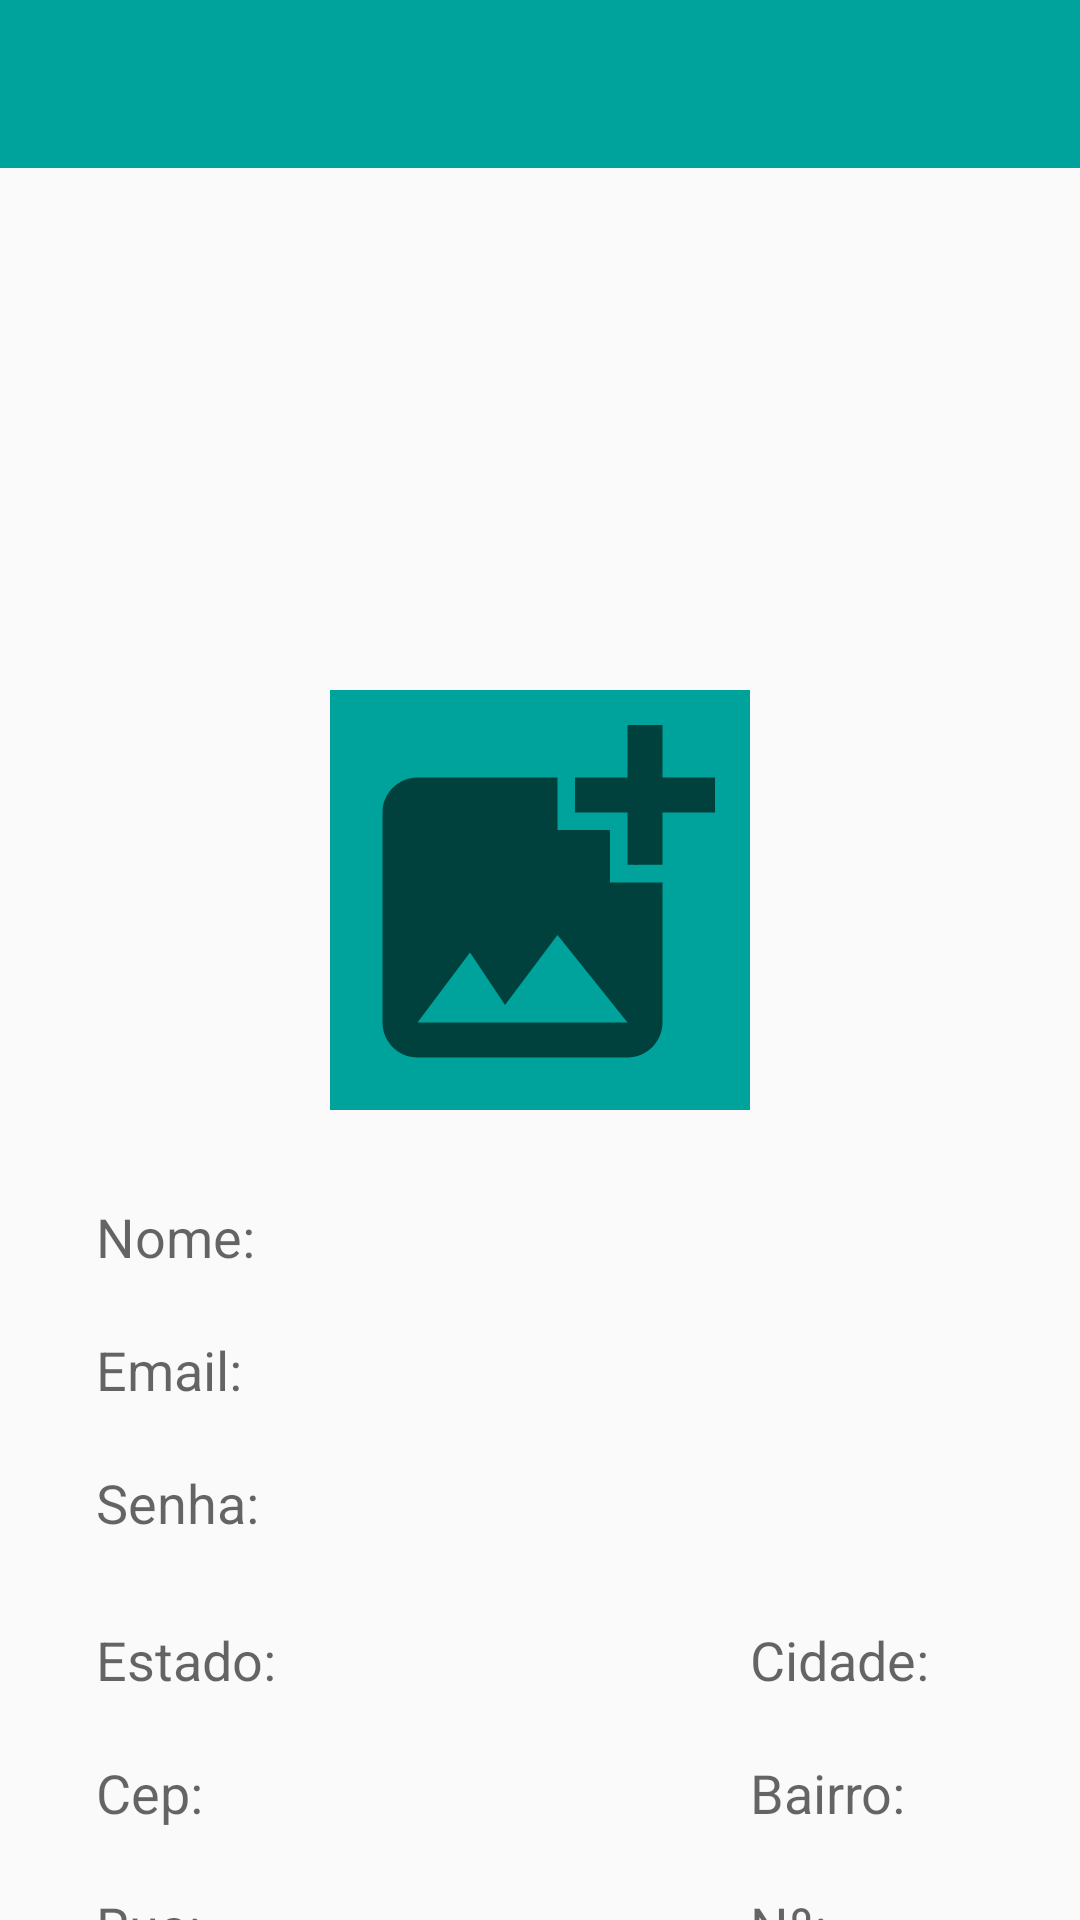

Here is an Android app screen rendered from its layout file. Give the layout XML and the strings, colors and styles it references.
<!-- AndroidManifest.xml: application theme AppTheme -->
<!-- res/layout/activity_cadastrar_usuario.xml -->
<?xml version="1.0" encoding="utf-8"?>
<androidx.constraintlayout.widget.ConstraintLayout xmlns:android="http://schemas.android.com/apk/res/android"
    xmlns:app="http://schemas.android.com/apk/res-auto"
    xmlns:tools="http://schemas.android.com/tools"
    android:layout_width="match_parent"
    android:layout_height="match_parent"
    tools:context=".CadastrarUsuarioActivity">

    <androidx.appcompat.widget.Toolbar
        android:id="@+id/toolbarVoltar"
        android:layout_width="match_parent"
        android:layout_height="wrap_content"
        android:background="?attr/colorPrimary"
        android:minHeight="?attr/actionBarSize"
        android:theme="?attr/actionBarTheme"
        app:layout_constraintEnd_toEndOf="parent"
        app:layout_constraintStart_toStartOf="parent"
        app:layout_constraintTop_toTopOf="parent" />

    <ImageButton
        android:id="@+id/imgBtnAddFoto"
        android:layout_width="wrap_content"
        android:layout_height="wrap_content"
        android:layout_marginTop="16dp"
        android:background="#00a39b"
        app:layout_constraintEnd_toEndOf="@+id/imvPhotoPreview"
        app:layout_constraintStart_toStartOf="@+id/imvPhotoPreview"
        app:layout_constraintTop_toBottomOf="@+id/imvPhotoPreview"
        app:srcCompat="@drawable/ic_baseline_add_photo_alternate_24" />

    <EditText
        android:id="@+id/nomeUsu"
        style="@style/Base.Widget.MaterialComponents.TextInputEditText"
        android:layout_width="0dp"
        android:layout_height="wrap_content"
        android:layout_marginStart="16dp"
        android:layout_marginLeft="16dp"
        android:layout_marginTop="28dp"
        android:layout_marginEnd="16dp"
        android:layout_marginRight="16dp"
        android:ems="10"
        android:hint="Nome:"
        android:inputType="textPersonName"
        android:padding="2dp"
        android:textSize="18sp"
        app:layout_constraintEnd_toEndOf="parent"
        app:layout_constraintHorizontal_bias="0.0"
        app:layout_constraintStart_toStartOf="parent"
        app:layout_constraintTop_toBottomOf="@+id/imgBtnAddFoto" />

    <EditText
        android:id="@+id/emailUsu"
        style="@style/Base.Widget.MaterialComponents.TextInputEditText"
        android:layout_width="0dp"
        android:layout_height="wrap_content"
        android:layout_marginStart="16dp"
        android:layout_marginLeft="16dp"
        android:layout_marginTop="16dp"
        android:layout_marginEnd="16dp"
        android:layout_marginRight="16dp"
        android:ems="10"
        android:hint="Email:"
        android:inputType="textPersonName"
        android:padding="2dp"
        android:textSize="18sp"
        app:layout_constraintEnd_toEndOf="parent"
        app:layout_constraintStart_toStartOf="parent"
        app:layout_constraintTop_toBottomOf="@+id/nomeUsu" />

    <EditText
        android:id="@+id/senhaUsu"
        style="@style/Base.Widget.MaterialComponents.TextInputEditText"
        android:layout_width="0dp"
        android:layout_height="wrap_content"
        android:layout_marginStart="16dp"
        android:layout_marginLeft="16dp"
        android:layout_marginTop="16dp"
        android:layout_marginEnd="16dp"
        android:layout_marginRight="16dp"
        android:ems="10"
        android:hint="Senha:"
        android:inputType="textPersonName"
        android:padding="2dp"
        android:textSize="18sp"
        app:layout_constraintEnd_toEndOf="parent"
        app:layout_constraintStart_toStartOf="parent"
        app:layout_constraintTop_toBottomOf="@+id/emailUsu" />

    <EditText
        android:id="@+id/cepUsu"
        style="@style/Base.Widget.MaterialComponents.TextInputEditText"
        android:layout_width="0dp"
        android:layout_height="wrap_content"
        android:layout_marginStart="16dp"
        android:layout_marginLeft="16dp"
        android:layout_marginTop="16dp"
        android:ems="10"
        android:hint="Cep:"
        android:inputType="textPersonName"
        android:padding="2dp"
        android:textSize="18sp"
        app:layout_constraintStart_toStartOf="parent"
        app:layout_constraintTop_toBottomOf="@+id/estadoUsu" />

    <EditText
        android:id="@+id/ruaUsu"
        style="@style/Base.Widget.MaterialComponents.TextInputEditText"
        android:layout_width="0dp"
        android:layout_height="wrap_content"
        android:layout_marginStart="16dp"
        android:layout_marginLeft="16dp"
        android:layout_marginTop="16dp"
        android:ems="10"
        android:hint="Rua:"
        android:inputType="textPersonName"
        android:padding="2dp"
        android:textSize="18sp"
        app:layout_constraintStart_toStartOf="parent"
        app:layout_constraintTop_toBottomOf="@+id/cepUsu" />

    <EditText
        android:id="@+id/bairroUsu"
        style="@style/Base.Widget.MaterialComponents.TextInputEditText"
        android:layout_width="0dp"
        android:layout_height="wrap_content"
        android:layout_marginStart="8dp"
        android:layout_marginLeft="8dp"
        android:layout_marginEnd="16dp"
        android:layout_marginRight="16dp"
        android:ems="10"
        android:hint="Bairro:"
        android:inputType="textPersonName"
        android:padding="2dp"
        android:textSize="18sp"
        app:layout_constraintEnd_toEndOf="parent"
        app:layout_constraintStart_toEndOf="@+id/cepUsu"
        app:layout_constraintTop_toTopOf="@+id/cepUsu" />

    <Button
        android:id="@+id/btnAddUsu"
        android:layout_width="wrap_content"
        android:layout_height="wrap_content"
        android:layout_marginTop="32dp"
        android:layout_marginEnd="48dp"
        android:layout_marginRight="48dp"
        android:layout_marginBottom="16dp"
        android:background="#00a39b"
        android:text="Adicionar"
        android:textColor="#FFFFFF"
        app:layout_constraintBottom_toBottomOf="parent"
        app:layout_constraintEnd_toEndOf="parent"
        app:layout_constraintTop_toBottomOf="@+id/ruaUsu" />

    <EditText
        android:id="@+id/numUsu"
        style="@style/Base.Widget.MaterialComponents.TextInputEditText"
        android:layout_width="0dp"
        android:layout_height="wrap_content"
        android:layout_marginStart="8dp"
        android:layout_marginLeft="8dp"
        android:layout_marginEnd="16dp"
        android:layout_marginRight="16dp"
        android:ems="10"
        android:hint="Nº:"
        android:inputType="textPersonName"
        android:padding="2dp"
        android:textSize="18sp"
        app:layout_constraintEnd_toEndOf="parent"
        app:layout_constraintStart_toEndOf="@+id/ruaUsu"
        app:layout_constraintTop_toTopOf="@+id/ruaUsu" />

    <EditText
        android:id="@+id/cidadeUsu"
        style="@style/Base.Widget.MaterialComponents.TextInputEditText"
        android:layout_width="0dp"
        android:layout_height="wrap_content"
        android:layout_marginStart="8dp"
        android:layout_marginLeft="8dp"
        android:layout_marginEnd="16dp"
        android:layout_marginRight="16dp"
        android:ems="10"
        android:hint="Cidade:"
        android:inputType="textPersonName"
        android:padding="2dp"
        android:textSize="18sp"
        app:layout_constraintEnd_toEndOf="parent"
        app:layout_constraintStart_toEndOf="@+id/estadoUsu"
        app:layout_constraintTop_toTopOf="@+id/estadoUsu" />

    <EditText
        android:id="@+id/estadoUsu"
        style="@style/Base.Widget.MaterialComponents.TextInputEditText"
        android:layout_width="wrap_content"
        android:layout_height="wrap_content"
        android:layout_marginStart="16dp"
        android:layout_marginLeft="16dp"
        android:layout_marginTop="24dp"
        android:layout_marginEnd="32dp"
        android:layout_marginRight="32dp"
        android:ems="10"
        android:hint="Estado:"
        android:inputType="textPersonName"
        android:padding="2dp"
        android:textSize="18sp"
        app:layout_constraintEnd_toEndOf="parent"
        app:layout_constraintHorizontal_bias="0.0"
        app:layout_constraintStart_toStartOf="parent"
        app:layout_constraintTop_toBottomOf="@+id/senhaUsu" />

    <ImageView
        android:id="@+id/imvPhotoPreview"
        android:layout_width="150dp"
        android:layout_height="150dp"
        android:layout_marginTop="8dp"
        app:layout_constraintEnd_toEndOf="parent"
        app:layout_constraintStart_toStartOf="parent"
        app:layout_constraintTop_toBottomOf="@+id/toolbarVoltar"
        tools:srcCompat="@tools:sample/avatars" />

</androidx.constraintlayout.widget.ConstraintLayout>
<!-- resources referenced by this layout -->
<resources>
  <!-- drawable ic_baseline_add_photo_alternate_24 (drawable) -->
  <vector android:height="140dp" android:tint="?attr/colorControlNormal"
      android:viewportHeight="24" android:viewportWidth="24"
      android:width="140dp" xmlns:android="http://schemas.android.com/apk/res/android">
      <path android:fillColor="@android:color/white" android:pathData="M19,7v2.99s-1.99,0.01 -2,0L17,7h-3s0.01,-1.99 0,-2h3L17,2h2v3h3v2h-3zM16,11L16,8h-3L13,5L5,5c-1.1,0 -2,0.9 -2,2v12c0,1.1 0.9,2 2,2h12c1.1,0 2,-0.9 2,-2v-8h-3zM5,19l3,-4 2,3 3,-4 4,5L5,19z"/>
  </vector>
  <style name="AppTheme" parent="Theme.AppCompat.Light.NoActionBar">
          
          
          <item name="colorPrimary">@color/colorPrimary</item>
          <item name="colorPrimaryDark">@color/colorPrimaryDark</item>
          <item name="colorAccent">@color/colorAccent</item>
      </style>
  <color name="colorPrimary">#00a39b</color>
  <color name="colorPrimaryDark">#000000</color>
  <color name="colorAccent">#00a39b</color>
</resources>
